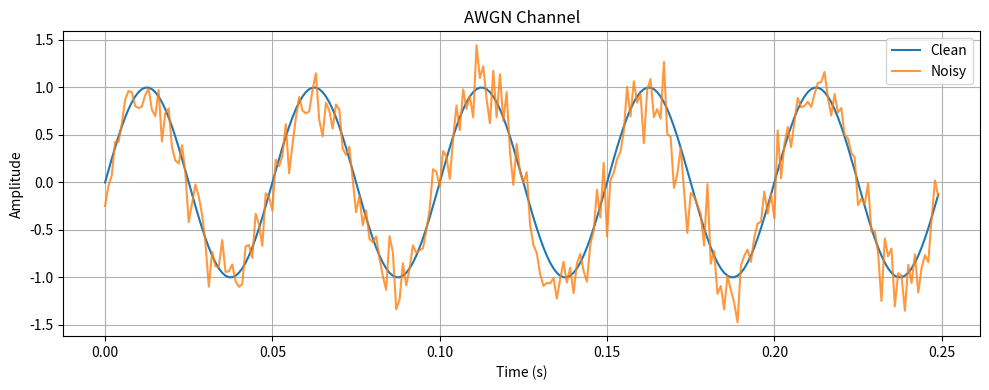

Write the Python code that produced this figure.
import numpy as np
import matplotlib.pyplot as plt


def add_awgn(signal_values, snr_db, rng):
    signal_power = np.mean(signal_values**2)
    noise_power = signal_power / (10 ** (snr_db / 10))
    noise = rng.normal(scale=np.sqrt(noise_power), size=signal_values.size)
    return signal_values + noise, noise


def main():
    rng = np.random.default_rng(10)
    fs = 1000
    t = np.arange(0, 1, 1 / fs)
    clean = np.sin(2 * np.pi * 20 * t)
    noisy, noise = add_awgn(clean, snr_db=10, rng=rng)
    measured_snr = 10 * np.log10(np.mean(clean**2) / np.mean(noise**2))

    print(f"Measured SNR: {measured_snr:.2f} dB")

    plt.figure(figsize=(10, 4))
    plt.plot(t[:250], clean[:250], label="Clean")
    plt.plot(t[:250], noisy[:250], label="Noisy", alpha=0.8)
    plt.title("AWGN Channel")
    plt.xlabel("Time (s)")
    plt.ylabel("Amplitude")
    plt.grid(True)
    plt.legend()
    plt.tight_layout()
    plt.show()


if __name__ == "__main__":
    main()
